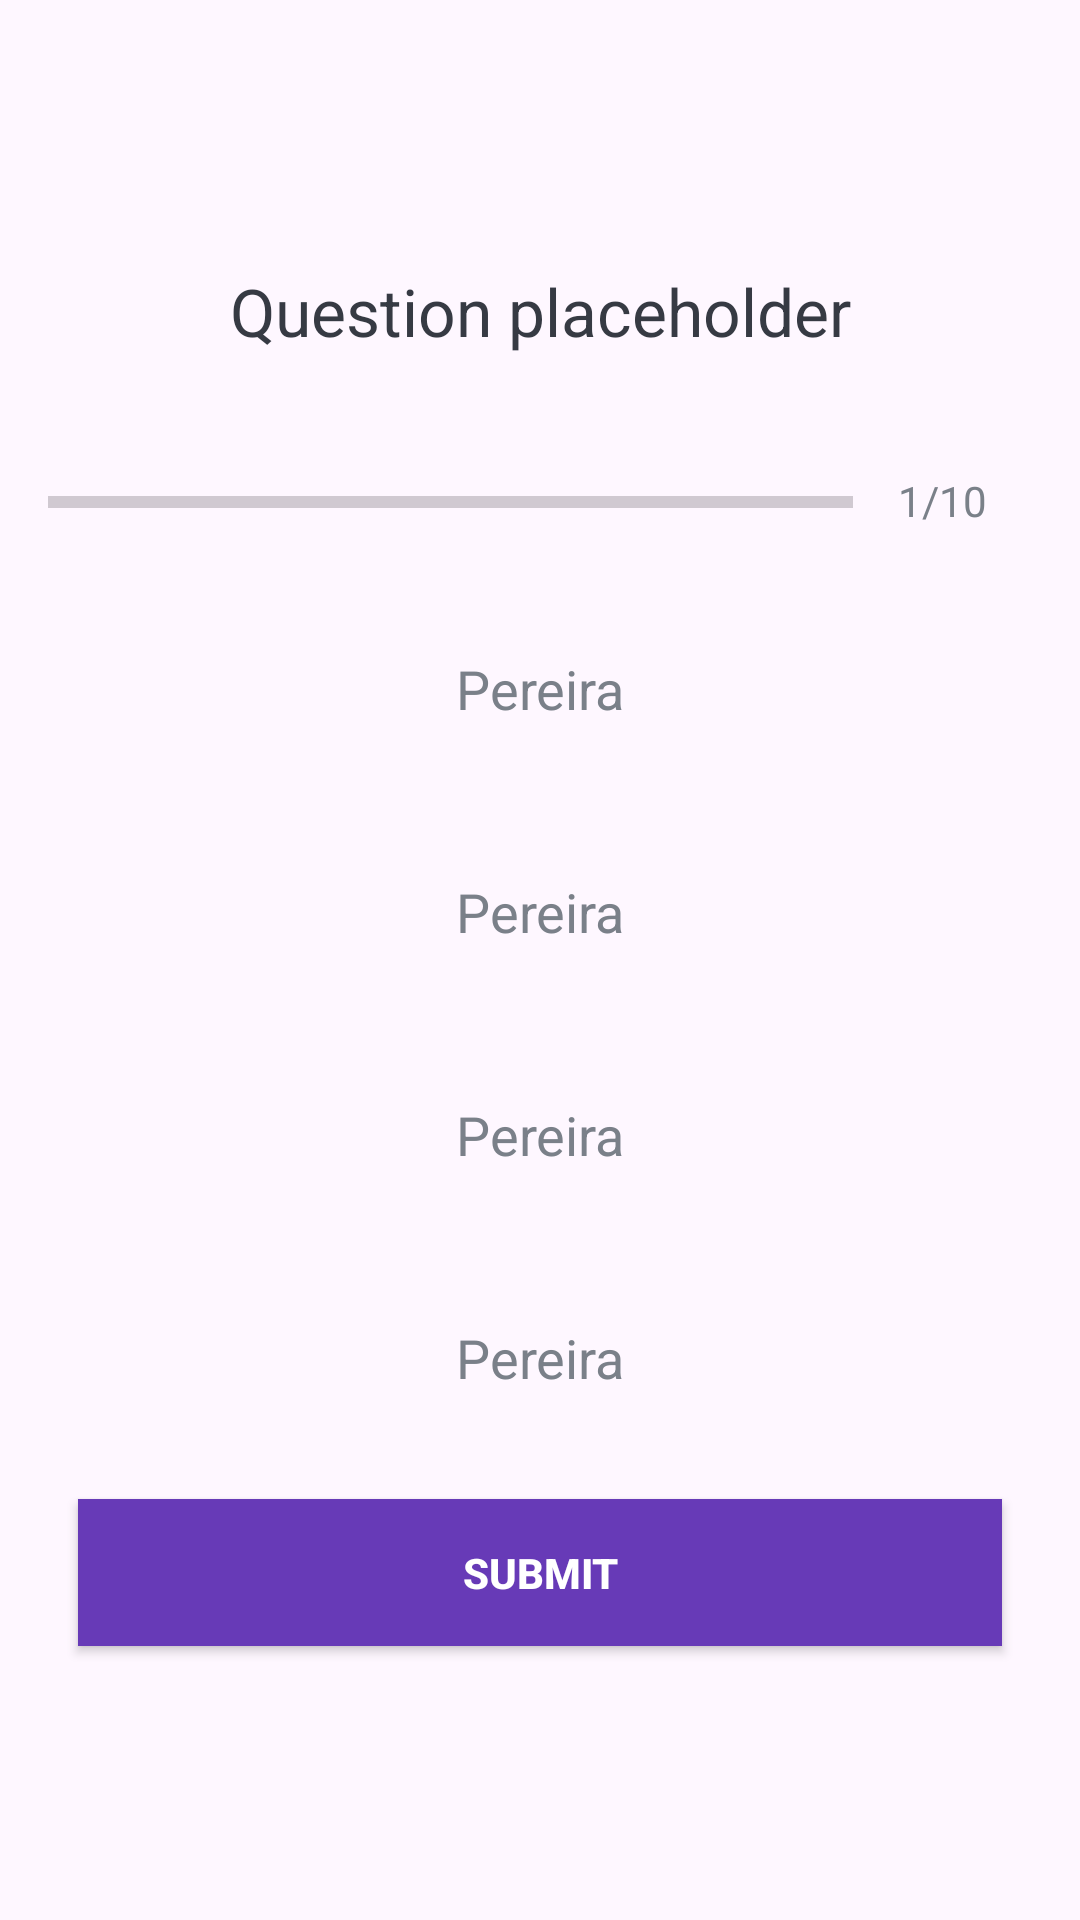

Here is an Android app screen rendered from its layout file. Give the layout XML and the strings, colors and styles it references.
<!-- AndroidManifest.xml: application theme Theme.QuizApp -->
<!-- res/layout/activity_quiz_question.xml -->
<?xml version="1.0" encoding="utf-8"?>
<ScrollView  xmlns:android="http://schemas.android.com/apk/res/android"
    xmlns:app="http://schemas.android.com/apk/res-auto"
    xmlns:tools="http://schemas.android.com/tools"
    android:layout_width="match_parent"
    android:fillViewport="true"
    android:layout_height="match_parent"
    tools:context=".QuizQuestionActivity">

    <LinearLayout
        android:layout_width="match_parent"
        android:layout_height="wrap_content"
        android:orientation="vertical"
        android:padding="16dp"
        android:gravity="center">

        <TextView
            android:id="@+id/tvQuestion"
            android:layout_width="match_parent"
            android:layout_height="wrap_content"
            android:layout_margin="8dp"
            android:gravity="center"
            android:text="Question placeholder"
            android:textAlignment="center"
            android:textColor="#363A43"
            android:textSize="22sp"></TextView>

        <LinearLayout
            android:id="@+id/progressDetail"
            android:layout_width="match_parent"
            android:layout_height="wrap_content"
            android:layout_marginTop="16dp"
            android:orientation="horizontal">

            <ProgressBar
                android:id="@+id/progressBar"
                android:layout_width="0dp"
                android:layout_height="wrap_content"
                android:layout_weight="1"
                android:max="10"
                android:minHeight="50dp"
                android:progress="0"
                android:indeterminate="false"
                style="?android:attr/progressBarStyleHorizontal"

                />

            <TextView
                android:id="@+id/tvProgressBar"
                android:layout_width="wrap_content"
                android:layout_height="wrap_content"
                android:padding="15dp"
                android:text="1/10"
                android:textAlignment="center"
                android:textColor="#7A8089"
                android:textSize="14sp"/>
        </LinearLayout>
        <TextView
            android:id="@+id/optionOne"
            android:layout_width="match_parent"
            android:layout_height="wrap_content"
            android:layout_margin="10dp"
            android:padding="15dp"
            android:background="@drawable/default_option_border"
            android:text="Pereira"
            android:gravity="center"
            android:textColor="#7A8089"
            android:textSize="18sp"
            />

        <TextView
            android:id="@+id/optionTwo"
            android:layout_width="match_parent"
            android:layout_height="wrap_content"
            android:layout_margin="10dp"
            android:padding="15dp"
            android:background="@drawable/default_option_border"
            android:text="Pereira"
            android:gravity="center"
            android:textColor="#7A8089"
            android:textSize="18sp" />

        <TextView
            android:id="@+id/optionThree"
            android:layout_width="match_parent"
            android:layout_height="wrap_content"
            android:layout_margin="10dp"
            android:padding="15dp"
            android:background="@drawable/default_option_border"
            android:text="Pereira"
            android:gravity="center"
            android:textColor="#7A8089"
            android:textSize="18sp" />
        <TextView
            android:id="@+id/optionFour"
            android:layout_width="match_parent"
            android:layout_height="wrap_content"
            android:layout_margin="10dp"
            android:padding="15dp"
            android:background="@drawable/default_option_border"
            android:text="Pereira"
            android:gravity="center"
            android:textColor="#7A8089"
            android:textSize="18sp"
            />

        <Button
            android:id="@+id/btnSubmit"
            style="@android:style/Widget.Material.Button"
            android:layout_width="match_parent"
            android:layout_height="wrap_content"
            android:layout_margin="10dp"
            android:background="#673AB7"
            android:padding="15dp"
            android:text="Submit"
            android:textColor="#FFFFFF"
            android:textStyle="bold" />
    </LinearLayout>

</ScrollView>
<!-- resources referenced by this layout -->
<resources>
  <style name="Theme.QuizApp" parent="Theme.Material3.DayNight.NoActionBar">
          
          <item name="colorPrimary">@color/purple_500</item>
          <item name="colorPrimaryVariant">@color/purple_700</item>
          <item name="colorOnPrimary">@color/white</item>
          
          <item name="colorSecondary">@color/teal_200</item>
          <item name="colorSecondaryVariant">@color/teal_700</item>
          <item name="colorOnSecondary">@color/black</item>
          
          <item name="android:statusBarColor" tools:targetApi="l">?attr/colorPrimaryVariant</item>
          
      </style>
  <!-- not gathered from this repository: default colours our renderer supplied (Android Studio template values) -->
  <color name="purple_500">#FF6200EE</color>
  <color name="purple_700">#FF3700B3</color>
  <color name="teal_200">#FF03DAC5</color>
  <color name="teal_700">#FF018786</color>
  <color name="black">#FF000000</color>
  <color name="white">#FFFFFFFF</color>
</resources>
